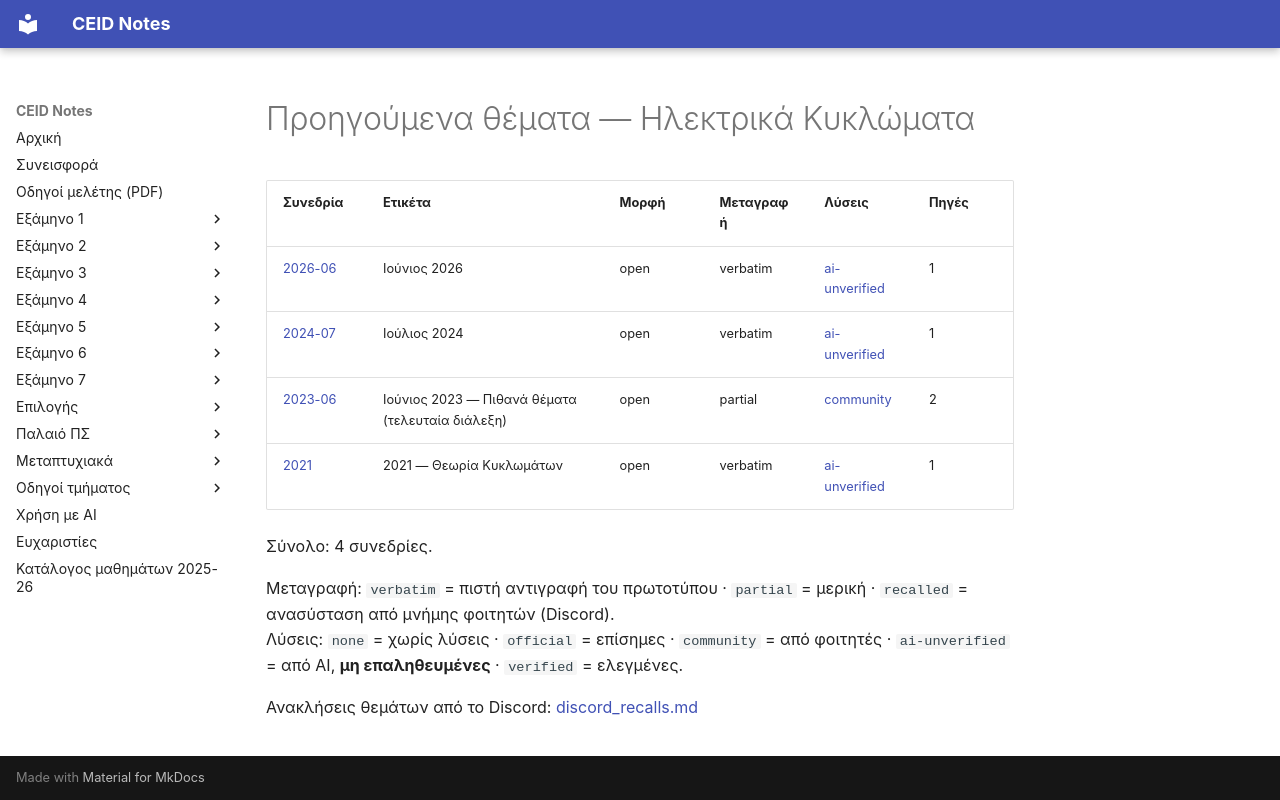

repository: kdngiorgos/ceid-notes · page: Semesters/Semester 2 (2ο Εξάμηνο)/Ηλεκτρικά Κυκλώματα - CEID_22Y108/Previous Exams/index.html · generator: mkdocs

# Προηγούμενα θέματα — Ηλεκτρικά Κυκλώματα

<!-- BEGIN:sessions -->
| Συνεδρία | Ετικέτα | Μορφή | Μεταγραφή | Λύσεις | Πηγές |
|---|---|---|---|---|---|
| [2026-06](2026-06.md) | Ιούνιος 2026 | open | verbatim | [ai-unverified](2026-06.md) | 1 |
| [2024-07](2024-07.md) | Ιούλιος 2024 | open | verbatim | [ai-unverified](2024-07.md) | 1 |
| [2023-06](2023-06.md) | Ιούνιος 2023 — Πιθανά θέματα (τελευταία διάλεξη) | open | partial | [community](2023-06.md) | 2 |
| [2021](2021.md) | 2021 — Θεωρία Κυκλωμάτων | open | verbatim | [ai-unverified](2021.md) | 1 |

Σύνολο: 4 συνεδρίες.

Μεταγραφή: `verbatim` = πιστή αντιγραφή του πρωτοτύπου · `partial` = μερική · `recalled` = ανασύσταση από μνήμης φοιτητών (Discord).  
Λύσεις: `none` = χωρίς λύσεις · `official` = επίσημες · `community` = από φοιτητές · `ai-unverified` = από AI, **μη επαληθευμένες** · `verified` = ελεγμένες.

Ανακλήσεις θεμάτων από το Discord: [discord_recalls.md](discord_recalls.md)
<!-- END:sessions -->
